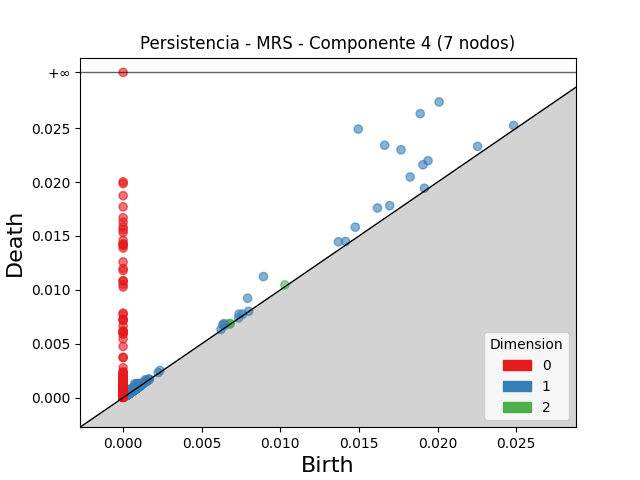

Data behind this chart, as committed beside it:
dimension, birth, death
2, 0.01029, 0.01046
2, 0.0007084, 0.0008153
2, 0.001606, 0.001709
2, 0.001072, 0.001174
2, 0.006784, 0.006881
2, 0.001079, 0.001176
2, 0.001154, 0.001235
2, 0.001186, 0.001262
2, 0.0006465, 0.0007148
2, 0.000869, 0.0009359
2, 0.0008291, 0.0008956
2, 0.001113, 0.00118
2, 0.0005926, 0.0006557
2, 0.006787, 0.006848
2, 0.0009931, 0.001054
2, 0.0008266, 0.0008867
2, 0.0007163, 0.0007762
2, 0.0009996, 0.001058
2, 0.0009319, 0.0009874
2, 0.0008201, 0.0008747
2, 0.001048, 0.001102
2, 0.0007308, 0.0007841
2, 0.006795, 0.006841
2, 0.001315, 0.001357
2, 0.001516, 0.001557
2, 0.001263, 0.001304
2, 0.0007198, 0.0007593
2, 0.0007513, 0.0007881
2, 0.001072, 0.001108
2, 0.0009149, 0.0009499
2, 0.0007485, 0.0007817
2, 0.0009422, 0.0009737
2, 0.0008713, 0.0008999
2, 0.0008208, 0.0008478
2, 0.001077, 0.001104
2, 0.00139, 0.001416
2, 0.0005548, 0.0005814
2, 0.0005687, 0.0005947
2, 0.0005245, 0.0005489
2, 0.0004238, 0.0004481
2, 0.0005939, 0.0006178
2, 0.001083, 0.001107
2, 0.0007938, 0.0008158
2, 0.001024, 0.001045
2, 0.0008864, 0.000907
2, 0.0005995, 0.0006198
2, 0.0004874, 0.0005061
2, 0.0006665, 0.0006851
2, 0.0009809, 0.0009994
2, 0.0002782, 0.0002963
2, 0.0008881, 0.0009049
2, 0.0005134, 0.0005299
2, 0.0005257, 0.000542
2, 0.0009879, 0.001004
2, 0.000506, 0.0005212
2, 0.00045, 0.0004651
2, 0.0005081, 0.0005232
2, 0.0004761, 0.0004907
2, 0.0007955, 0.0008099
2, 0.0009546, 0.0009686
... 3,406 more rows
